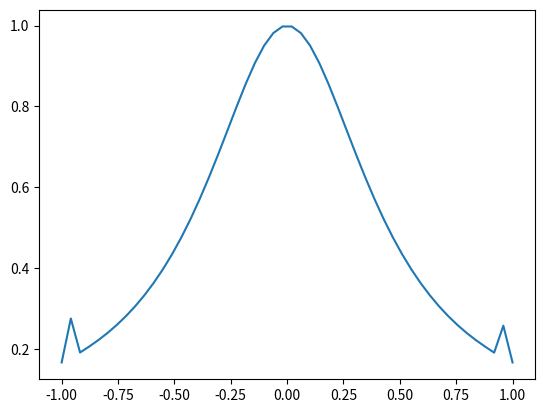

This figure's Python source:
import matplotlib.pyplot as plt
import numpy as np


# liczy wartosc funkcji dla danego x
def valueOfFunction(x):
    temp = 5 * x * x + 1.0
    return 1.0 / temp


# zwraca element bazy wektora x(y), gdzie i to i-ty element bazy
def base(vecX, index, y):
    tmp = 1
    for i in range(len(vecX)):
        if i == index:
            continue
        else:
            tmp *= (y - vecX[i])

    return tmp


# obliczanie wspolczynnikow wielomianu lagrange'a
def coefficients(vecX, vecY, vecA):
    for i in range(len(vecA)):
        vecA[i] = vecY[i] / base(vecX, i, vecX[i])


# oblicza wartosc funkcji dla x
def calculate(vecX, vecA, y):
    result = 0
    for i in range(len(vecA)):
        result += vecA[i] * base(vecX, i, y)
    return result


def p(x, vecX, a):
    sum = 0
    for i in range(len(a)):
        tmp = 1
        for j in range(len(vecX)):
            tmp *= (x - vecX[j])
        sum = sum + a[i]*tmp

    return sum


vecX = [0] * 65
vecY = [0] * 65
vecA = [0] * 65

j = -1
for i in range(len(vecX)):
    vecX[i] = j
    vecY[i] = valueOfFunction(j)
    j += (1.0 / 32)

coefficients(vecX, vecY, vecA)

# plt.scatter(vecX, vecY)
print("Wspolczynniki:")
print(vecA)

# print(vecY)
x = np.linspace(-1, 1, endpoint=True)
plt.plot(x, calculate(vecX, vecA, x))
# plt.plot(x, valueOfFunction(x), linestyle=':')
plt.show()
